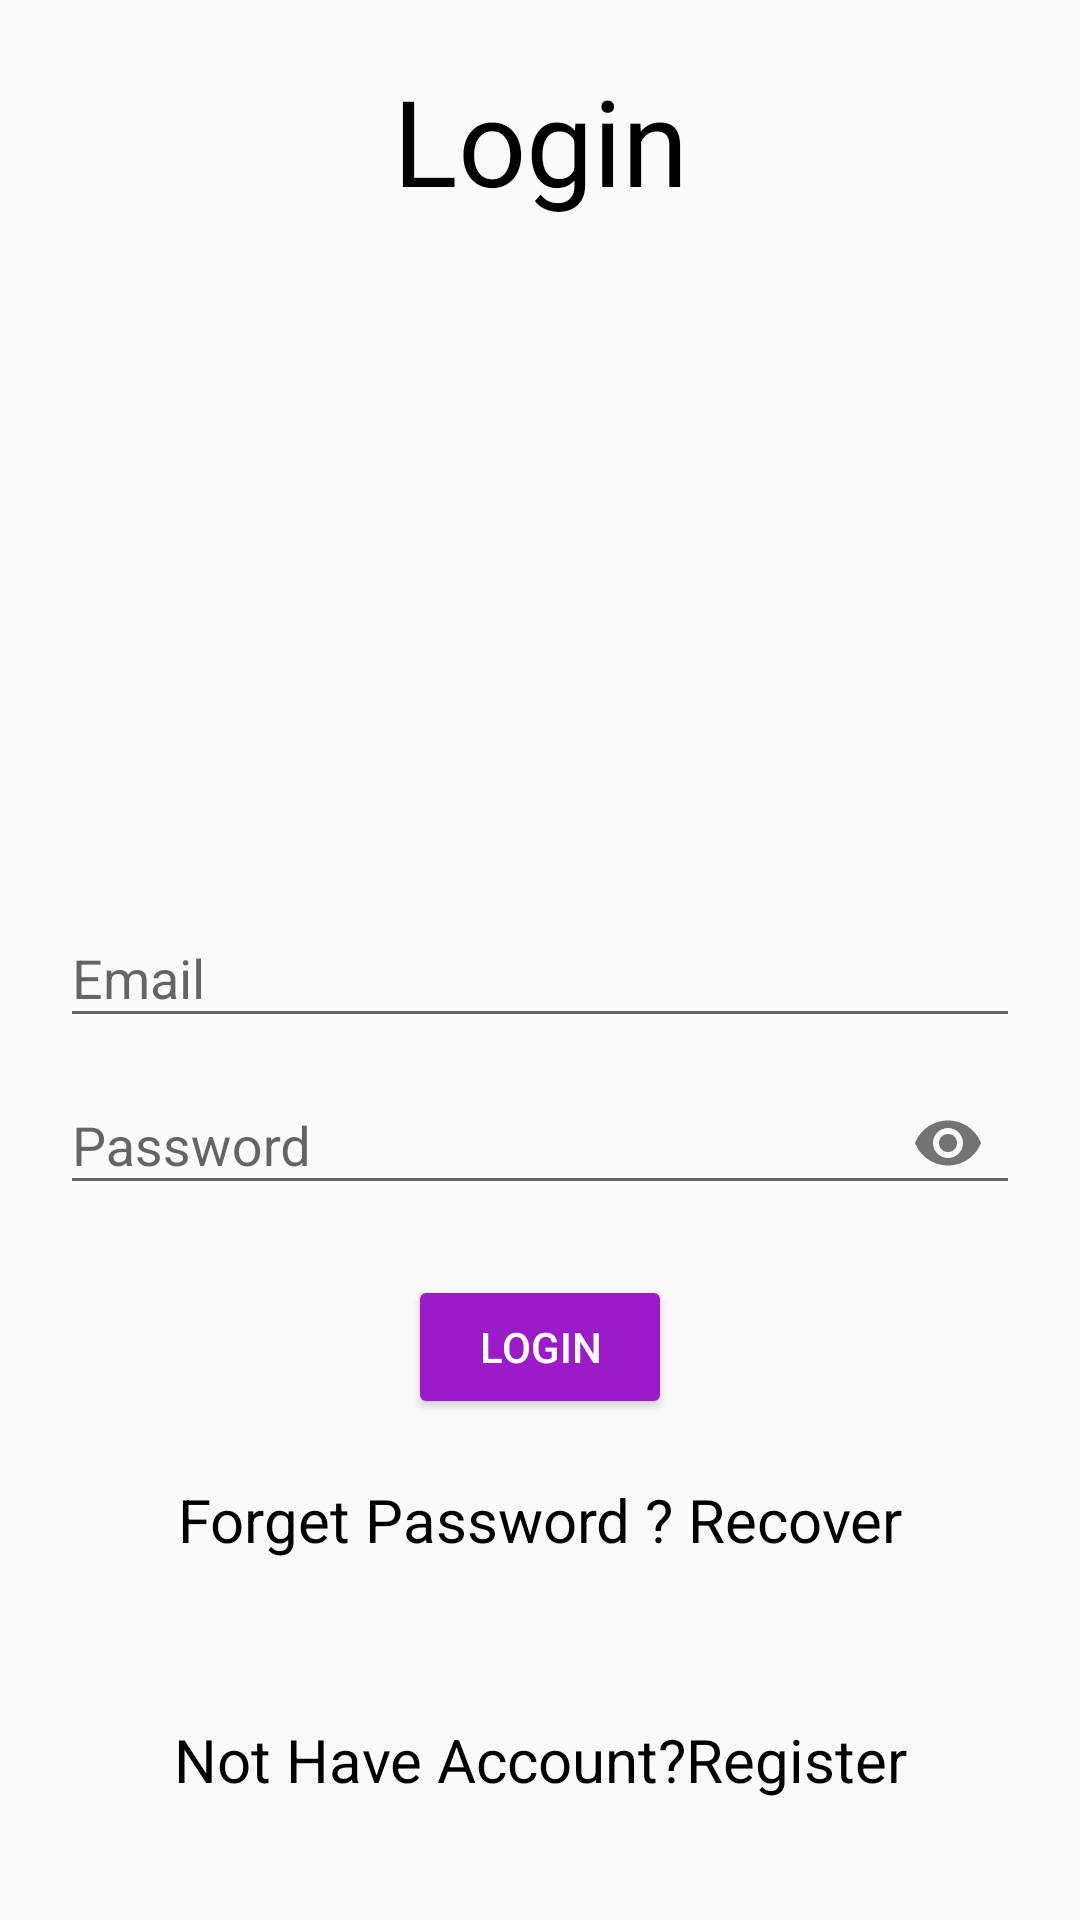

This screen was rendered from an Android layout file. Write that file and the resources it references.
<!-- AndroidManifest.xml: application theme AppTheme -->
<!-- res/layout/activity_login.xml -->
<?xml version="1.0" encoding="utf-8"?>
<RelativeLayout xmlns:android="http://schemas.android.com/apk/res/android"
    xmlns:app="http://schemas.android.com/apk/res-auto"
    xmlns:tools="http://schemas.android.com/tools"
    android:layout_width="match_parent"
    android:padding="20dp"
    android:layout_height="match_parent"
    tools:context=".LoginActivity">
    <TextView
        android:layout_width="match_parent"
        android:layout_height="wrap_content"
        android:textAlignment="center"
        android:textSize="40sp"
        android:text="Login"
        android:textColor="@color/colorBlack"/>
    <com.google.android.material.textfield.TextInputLayout
        android:layout_width="match_parent"
        android:layout_height="wrap_content"
        android:layout_centerHorizontal="true"
        android:layout_centerVertical="true"
        android:id="@+id/emaillog">
        <EditText
            android:layout_width="match_parent"
            android:layout_height="wrap_content"
            android:hint="Email"
            android:inputType="textEmailAddress"
            android:id="@+id/emailEtlog"/>
    </com.google.android.material.textfield.TextInputLayout>

    <com.google.android.material.textfield.TextInputLayout
        android:layout_width="match_parent"
        android:layout_height="wrap_content"
        android:layout_centerHorizontal="true"
        android:layout_centerVertical="true"
        android:id="@+id/passwordlog"
        android:layout_below="@id/emaillog"
        app:passwordToggleEnabled="true">
        <EditText
            android:layout_width="match_parent"
            android:layout_height="wrap_content"
            android:hint="Password"
            android:inputType="textPassword"
            android:id="@+id/passwordEtlog"/>
    </com.google.android.material.textfield.TextInputLayout>
    <Button
        android:layout_width="wrap_content"
        android:layout_centerHorizontal="true"
        android:layout_below="@id/passwordlog"
        android:layout_marginTop="20dp"
        android:layout_height="wrap_content"
        style="@style/Base.Widget.AppCompat.Button.Colored"
        android:text="Login"
        android:id="@+id/loginac"
        />
    <TextView
        android:layout_width="match_parent"
        android:layout_height="wrap_content"
        android:textAlignment="center"
        android:textSize="20sp"
        android:layout_marginTop="20dp"
        android:text="Forget Password ? Recover"
        android:id="@+id/forgetpassword"
        android:layout_below="@id/loginac"
        android:textColor="@color/colorBlack"/>
    <TextView
        android:layout_width="match_parent"
        android:layout_height="wrap_content"
        android:textAlignment="center"
        android:layout_marginBottom="20dp"
        android:textSize="20sp"
        android:text="Not Have Account?Register"
        android:id="@+id/createhaveaaccount"
       android:layout_alignParentBottom="true"
        android:textColor="@color/colorBlack"/>
</RelativeLayout>
<!-- resources referenced by this layout -->
<resources>
  <color name="colorBlack">#000</color>
  <style name="AppTheme" parent="Theme.AppCompat.Light.DarkActionBar">
          
          <item name="colorPrimary">@color/colorPrimary</item>
          <item name="colorPrimaryDark">@color/colorPrimaryDark</item>
          <item name="colorAccent">@color/colorAccent</item>
      </style>
  <color name="colorPrimary">#9b1ac9</color>
  <color name="colorPrimaryDark">#710d95</color>
  <color name="colorAccent">#9b1ac9</color>
</resources>
